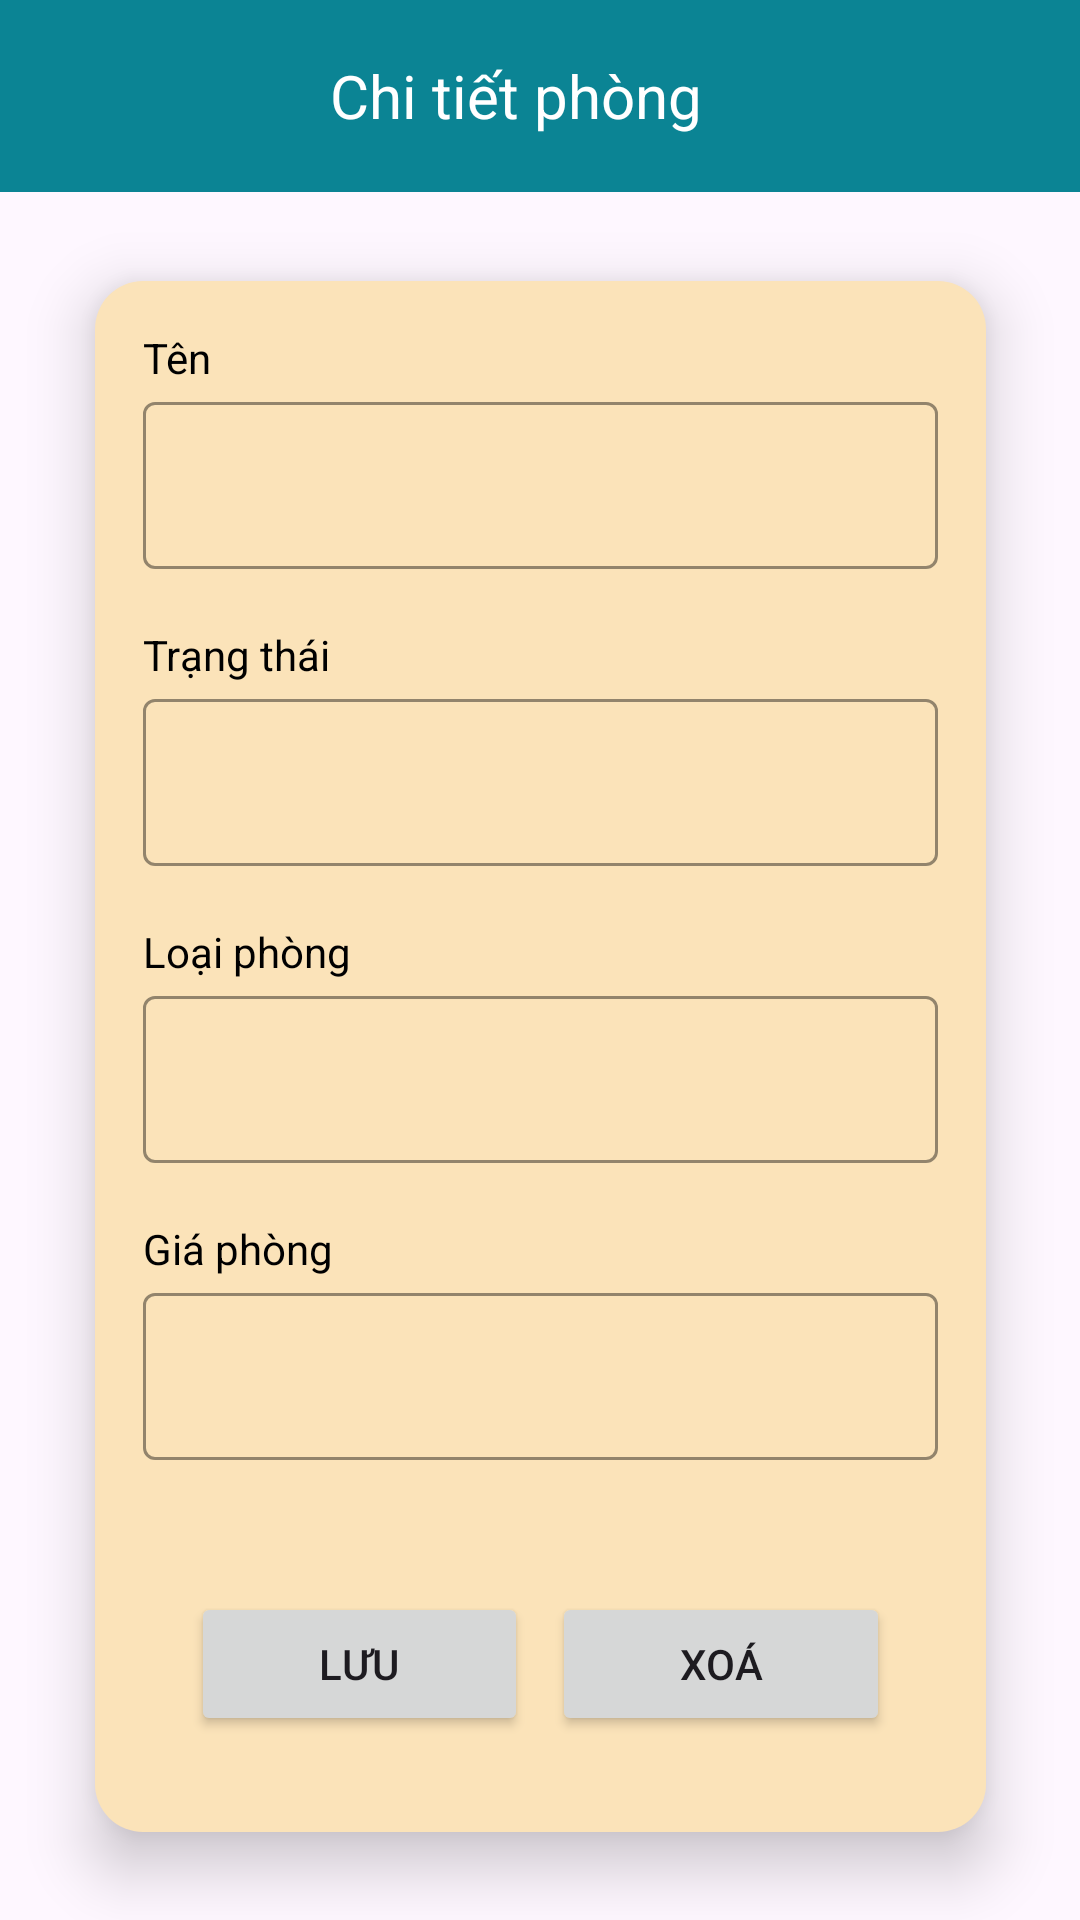

Android layout source for this screen:
<!-- AndroidManifest.xml: application theme Theme.MyApplication -->
<!-- res/layout/activity_rooms_edit.xml -->
<?xml version="1.0" encoding="utf-8"?>
<androidx.constraintlayout.widget.ConstraintLayout
        xmlns:android="http://schemas.android.com/apk/res/android"
        xmlns:app="http://schemas.android.com/apk/res-auto"
        xmlns:tools="http://schemas.android.com/tools"
        android:layout_width="match_parent"
        android:id="@+id/rooms_edit"
        android:layout_height="match_parent">

    <androidx.appcompat.widget.Toolbar
            android:id="@+id/toolbar"
            android:layout_width="0dp"
            android:layout_height="?attr/actionBarSize"
            android:background="#0B8494"
            app:popupTheme="@style/Theme.MyApplication.PopupOverlay"
            app:layout_constraintTop_toTopOf="parent"
            app:layout_constraintStart_toStartOf="parent"
            app:layout_constraintEnd_toEndOf="parent">

        <TextView
                android:id="@+id/toolbar_title"
                android:layout_width="wrap_content"
                android:layout_height="wrap_content"
                android:text="Chi tiết phòng"
                android:textColor="#FFFFFF"
                android:textSize="20sp"
                android:layout_gravity="center"
                android:layout_marginStart="16dp"
                android:layout_marginEnd="16dp"/>
    </androidx.appcompat.widget.Toolbar>

    <LinearLayout
            android:padding="16dp"
            android:background="@drawable/rounded_corners"
            android:elevation="12dp"
            android:orientation="vertical"
            android:layout_width="297dp"
            android:layout_height="wrap_content"
            app:layout_constraintTop_toBottomOf="@id/toolbar"
            app:layout_constraintBottom_toBottomOf="parent"
            app:layout_constraintStart_toStartOf="parent"
            app:layout_constraintEnd_toEndOf="parent">

        
        <TextView
                android:text="Tên"
                android:layout_width="match_parent"
                android:layout_height="wrap_content"
                android:textColor="#000000"/>

        <com.google.android.material.textfield.TextInputLayout
                android:id="@+id/til_Name"
                android:layout_width="match_parent"
                android:layout_height="wrap_content"
                app:boxBackgroundMode="outline"
                app:boxStrokeColor="@android:color/black"
                app:boxStrokeWidth="1dp"
                android:layout_marginBottom="19dp">

            <com.google.android.material.textfield.TextInputEditText
                    android:id="@+id/txtName"
                    android:layout_width="match_parent"
                    android:layout_height="match_parent"
                    android:inputType="text"
                    android:importantForAccessibility="yes"/>
        </com.google.android.material.textfield.TextInputLayout>

        
        <TextView
                android:text="Trạng thái"
                android:layout_width="match_parent"
                android:layout_height="wrap_content"
                android:textColor="#000000"/>

        <com.google.android.material.textfield.TextInputLayout
                android:id="@+id/til_Phone"
                android:layout_width="match_parent"
                android:layout_height="wrap_content"
                android:layout_marginBottom="19dp"
                app:boxStrokeColor="@color/defaultHintColor">

            <com.google.android.material.textfield.TextInputEditText
                    android:id="@+id/txtStatus"
                    android:layout_width="match_parent"
                    android:layout_height="match_parent"
                    android:inputType="text"
                    android:importantForAccessibility="yes"/>
        </com.google.android.material.textfield.TextInputLayout>

        <TextView
                android:text="Loại phòng"
                android:layout_width="match_parent"
                android:layout_height="wrap_content"
                android:textColor="#000000"/>

        <com.google.android.material.textfield.TextInputLayout
                android:id="@+id/til_Address"
                android:layout_width="match_parent"
                android:layout_height="wrap_content"
                app:boxStrokeColor="@color/defaultHintColor">

            <com.google.android.material.textfield.TextInputEditText
                    android:id="@+id/txtCategory"
                    android:layout_width="match_parent"
                    android:layout_height="match_parent"
                    android:inputType="text"
                    android:layout_marginBottom="19dp"
                    android:importantForAccessibility="yes"/>
        </com.google.android.material.textfield.TextInputLayout>





        <TextView
                android:text="Giá phòng"
                android:layout_width="match_parent"
                android:layout_height="wrap_content"
                android:textColor="#000000"/>
        <com.google.android.material.textfield.TextInputLayout
                android:id="@+id/til_Date"
                android:layout_width="match_parent"
                android:layout_height="wrap_content"
                app:boxStrokeColor="@color/defaultHintColor"
                android:paddingBottom="12dp"
                app:boxStrokeWidth="1dp">

            <com.google.android.material.textfield.TextInputEditText
                    android:id="@+id/txtPrice"
                    android:layout_width="match_parent"
                    android:layout_height="wrap_content"
                    android:inputType="number"
                    android:importantForAccessibility="yes"/>
        </com.google.android.material.textfield.TextInputLayout>



        
        <LinearLayout
                android:id="@+id/buttonContainer"
                android:layout_width="match_parent"
                android:layout_height="wrap_content"
                android:layout_marginTop="16dp"
                android:orientation="horizontal"
                app:layout_constraintBottom_toBottomOf="parent"
                app:layout_constraintStart_toStartOf="parent"
                app:layout_constraintEnd_toEndOf="parent"
                android:padding="16dp">

            <Button
                    android:text="Lưu"
                    android:layout_width="0dp"
                    android:layout_height="wrap_content"
                    android:layout_weight="1"
                    android:id="@+id/btnUpdate"
                    android:layout_marginEnd="8dp"/>

            <Button
                    android:text="Xoá"
                    android:layout_width="0dp"
                    android:layout_height="wrap_content"
                    android:layout_weight="1"
                    android:id="@+id/btnDel"/>
        </LinearLayout>


    </LinearLayout>

</androidx.constraintlayout.widget.ConstraintLayout>
<!-- resources referenced by this layout -->
<resources>
  <color name="defaultHintColor">#9E9E9E</color>
  <!-- drawable rounded_corners (drawable) -->
  <?xml version="1.0" encoding="utf-8"?>
  <shape xmlns:android="http://schemas.android.com/apk/res/android">
      <solid android:color="#FBE3B9"/> 
      <corners android:radius="16dp"/> 
      <padding
              android:left="8dp"
              android:top="8dp"
              android:right="8dp"
              android:bottom="8dp"/>
  </shape>
  <style name="Theme.MyApplication.PopupOverlay" parent="ThemeOverlay.AppCompat.Light" />
  <style name="Theme.MyApplication" parent="Base.Theme.MyApplication" />
  <style name="Base.Theme.MyApplication" parent="Theme.Material3.DayNight.NoActionBar">
          
          <item name="colorPrimary">#0B8494</item>
          
          <item name="android:statusBarColor">#0B8494</item>
          <item name="android:windowLightStatusBar">true</item> 
      </style>
</resources>
